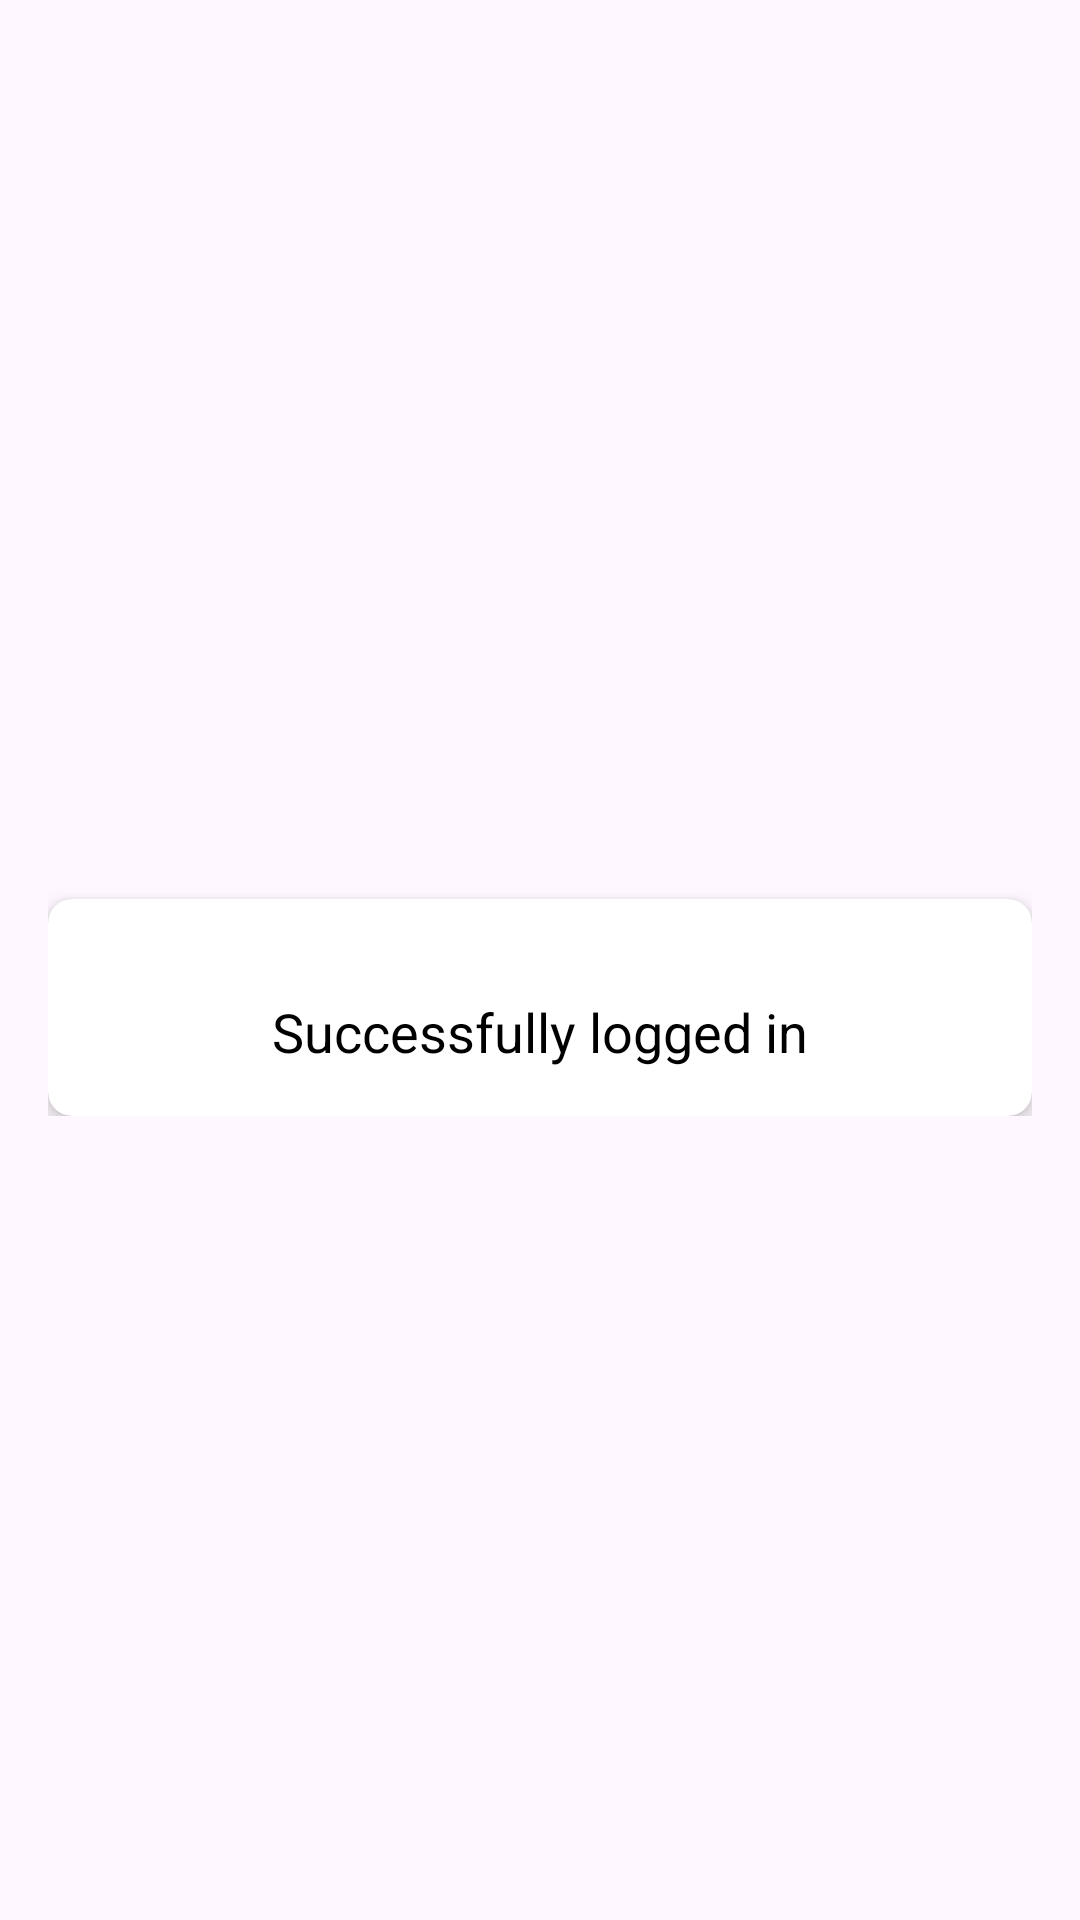

Reconstruct the res/layout file that produces this screen, plus the resources it refers to.
<!-- AndroidManifest.xml: application theme Theme.Mychatlive -->
<!-- res/layout/activity_success.xml -->
<RelativeLayout xmlns:android="http://schemas.android.com/apk/res/android"
    xmlns:app="http://schemas.android.com/apk/res-auto"
    android:id="@+id/main"
    android:layout_width="match_parent"
    android:layout_height="match_parent"
    android:padding="16dp">

    <LinearLayout
        android:layout_width="match_parent"
        android:layout_height="wrap_content"
        android:orientation="vertical"
        android:layout_centerInParent="true">

        <FrameLayout
            android:layout_width="wrap_content"
            android:layout_height="wrap_content"
            android:layout_gravity="center_horizontal">

            <ImageView
                android:id="@+id/logo_background"
                android:layout_width="wrap_content"
                android:layout_height="wrap_content"
                android:src="@drawable/ic_logo_background"
                android:contentDescription="Logo Background"/>

            <ImageView
                android:id="@+id/logo_foreground"
                android:layout_width="wrap_content"
                android:layout_height="wrap_content"
                android:src="@drawable/ic_logo_foreground"
                android:contentDescription="Logo Foreground"/>
        </FrameLayout>

        <androidx.cardview.widget.CardView
            android:id="@+id/card_view"
            android:layout_width="match_parent"
            android:layout_height="wrap_content"
            android:layout_marginTop="32dp"
            app:cardCornerRadius="8dp"
            app:cardElevation="4dp">

            <RelativeLayout
                android:layout_width="match_parent"
                android:layout_height="wrap_content"
                android:padding="16dp">

                <TextView
                    android:id="@+id/text_success"
                    android:layout_width="wrap_content"
                    android:layout_height="wrap_content"
                    android:text="Successfully logged in"
                    android:textSize="18sp"
                    android:textColor="@android:color/black"
                    android:layout_centerHorizontal="true"
                    android:layout_marginTop="16dp"/>

            </RelativeLayout>
        </androidx.cardview.widget.CardView>

    </LinearLayout>

</RelativeLayout>
<!-- resources referenced by this layout -->
<resources>
  <style name="Theme.Mychatlive" parent="Base.Theme.Mychatlive" />
  <style name="Base.Theme.Mychatlive" parent="Theme.Material3.DayNight.NoActionBar">
          
          
      </style>
</resources>
